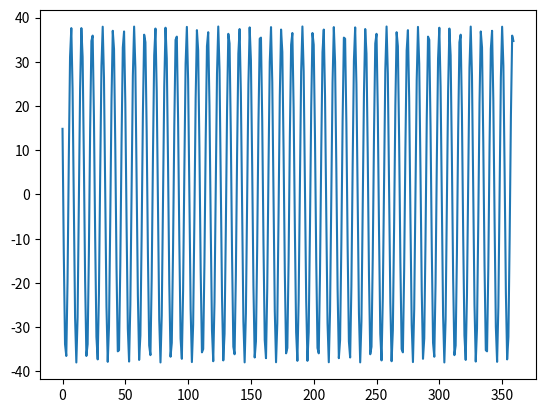
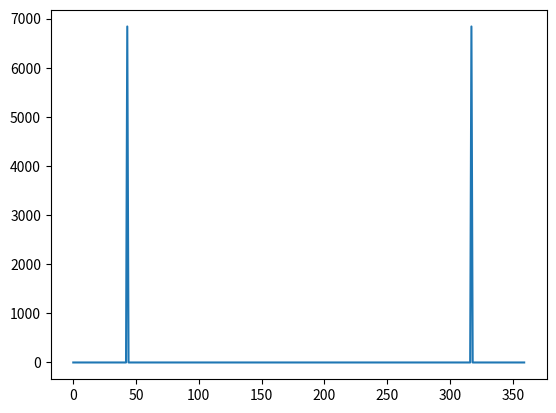
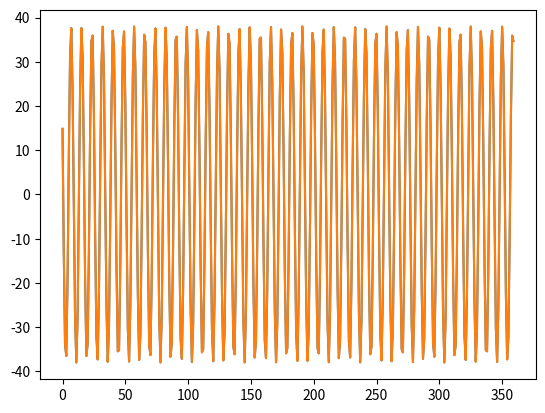
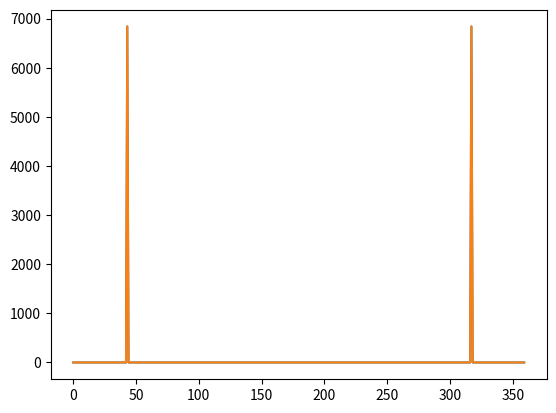

Source code (Python) for these figures, in order: (Note: this script raises an exception after producing the figures.)
import numpy as np
import random
import matplotlib.pyplot as plt

print("Input Sine Wave Signal:")
N = 360 # degrees (Number of samples)
a = random.randint(1, 100)
f = random.randint(1, 50)
p = random.randint(0, 360)
print("frequency = {:3d}".format(f))
print("amplitude = {:3d}".format(a))
print("phase ang = {:3d}".format(p))

from math import sin, pi, radians

f_list = []
for n in range(N):
    sample = a * sin(radians(f * n + p))
    f_list.append(sample)

plt.plot(f_list);

from numpy import exp

#function to calculate the Discrete Fourier Transform
def DFT(f_list):
    N = len(f_list)
    DFT_list = []
    for n in range(N):
        Fn = 0.0
        for k in range(N):
            Fn += f_list[k] * exp(-2j * pi * n * k / N)
        DFT_list.append(Fn)
    return DFT_list        

DFT_list = DFT(f_list)

for n, coefficient in enumerate(DFT_list[:10]):
    print("F_{:<3d} = {}".format(n, coefficient))

plt.plot(np.absolute(DFT_list));

#function to calculate the inverse Fourier transform
def inverse_DFT(DFT_list):
    N = len(DFT_list)
    f_list = []
    for k in range(N):
        fk = 0.0
        for n in range(N):
            fk += DFT_list[n] * exp(2j * pi * k * n / N)
        f_list.append(fk / N)
    return f_list        

f_list2 = inverse_DFT(DFT_list)

for n, (coefficient1, coefficient2) in enumerate(zip(f_list, f_list2[:10])):
    print("f_{:<3d} = {}\t{}".format(n, coefficient1, coefficient2))

np.max(np.abs(np.imag(f_list2)))

f_list2 = [np.real(u) for u in f_list2]

for n, (coefficient1, coefficient2) in enumerate(zip(f_list, f_list2[:10])):
    print("f_{:<3d} = {}\t{}".format(n, coefficient1, coefficient2))

plt.plot(f_list)
plt.plot(f_list2);

n = np.arange(N)
f_n = a * np.sin(np.radians(f * n + p))

plt.plot(f_n);

k = np.arange(N)
f_k = f_n

F_n = np.array([(f_k * exp(-2j * pi * n * k / N)).sum() for n in range(N)])

a = np.array([1, 2, 3])
b = np.array([4, 5, 6])
print(a)
print(b)
print(a * b)

start, end = f - 10, f + 10
print('\tF_n\t\tDFT_list')
for n, (coefficient1, coefficient2) in enumerate(zip(F_n[start:end], DFT_list[start:end]), start):
    print("F_{:<3d} =\t{:.2e}\t{:.2e}".format(n, np.absolute(coefficient1), np.absolute(coefficient2)))

plt.plot(np.absolute(F_n))
plt.plot(np.absolute(DFT_list))

n = np.arange(N)
f2_k = 1 / N * np.array([(F_n * exp(2j * pi * k * n / N)).sum() for k in range(N)])

for n, (coefficient1, coefficient2) in enumerate(zip(f_n, f2_k[:10])):
    print("f_{:<3d} = {}\t{}".format(n, coefficient1, coefficient2))
    
print("\nMaximum deviation from zero for the imaginary parts: {}j".format(np.max(np.abs(np.imag(f2_k)))))

f2_k = np.real(f2_k)

plt.plot(f_n)
plt.plot(f2_k);

from scipy.fftpack import fft

fft_result = fft(f_n)
plt.plot(np.absolute(fft_result))

%timeit DFT(f_list)

%timeit np.array([(f_k * exp(-2j * pi * n * k / N)).sum() for n in range(N)])

from numba import jit

compiled_DFT = jit(DFT)
%timeit compiled_DFT(f_list)

%timeit fft_result = fft(f_n)

from scipy import signal

def make_tone(frequency, samplerate, duration):
    t = np.arange(0, duration, 1 / samplerate)
    signal = np.sin(2 * pi * frequency * t)
    return t, signal

SAMPLE_RATE = 44100
_, tone = make_tone(1000, SAMPLE_RATE, 2)

freq, time, psd = signal.spectrogram(tone, fs=SAMPLE_RATE)

f = plt.pcolormesh(freq, time, psd.T)
plt.colorbar(f)
plt.xlabel("Frequency")
plt.ylabel("Time");

import resampy

NEW_SAMPLE_RATE = 16000

def plot_spectrogram(s, sample_rate):
    freq, time, psd = signal.spectrogram(s, fs=sample_rate)
    f = plt.pcolormesh(freq, time, psd.T)
    plt.colorbar(f)
    plt.xlabel("Frequency")
    plt.ylabel("Time");

resampled1 = resampy.resample(tone, SAMPLE_RATE, NEW_SAMPLE_RATE)
plot_spectrogram(resampled1, NEW_SAMPLE_RATE)

duration = len(tone) / SAMPLE_RATE
num_samples = int(duration * NEW_SAMPLE_RATE)
resampled2 = signal.resample(tone, num=num_samples)
plot_spectrogram(resampled2, NEW_SAMPLE_RATE)

from scipy.io import wavfile

sample_rate, audio = wavfile.read('muziek_48kHz.wav')
sample = audio[:2 * sample_rate, 0]

plot_spectrogram(sample, sample_rate)

resampled1 = resampy.resample(sample, sample_rate, NEW_SAMPLE_RATE)
plot_spectrogram(resampled1, NEW_SAMPLE_RATE)

duration = len(sample) / sample_rate
num_samples = int(duration * NEW_SAMPLE_RATE)
resampled2 = signal.resample(sample, num=num_samples)
plot_spectrogram(resampled2, NEW_SAMPLE_RATE)

resampled1 == resampled2

from numpy import sin, cos

y = lambda t: 3 * cos(2 * pi * 10 * t) + 2 * cos(2 * pi * 20 * t) + sin(2 * pi * 30 * t)

sample_rate = 100
duration = 1

t = np.arange(0, duration, 1 / sample_rate)
sample = y(t)

plt.plot(t, sample);

from scipy.fftpack import fft

fft_result = fft(sample)
plt.plot(np.absolute(fft_result))
plt.xlabel("Frequency");

B_L = 25

t_filter = np.arange(-duration, duration, 1 / sample_rate)
lowpass_filter = 2 * B_L * np.sinc(2 * B_L * t_filter)

plt.plot(t_filter, lowpass_filter);

filtered_sample = np.convolve(sample, lowpass_filter, mode='valid')

filtered_sample = filtered_sample[:-1]

plt.plot(t, filtered_sample);

fft_result = fft(filtered_sample)
plt.plot(np.absolute(fft_result))
plt.xlabel("Frequency");

B_H = 15

t_filter = np.arange(-duration, duration, 1 / sample_rate)
highpass_filter = -2 * B_H * np.sinc(2 * B_H * t_filter)

plt.plot(t_filter, highpass_filter);

filtered_sample = np.convolve(sample, highpass_filter, mode='valid')

filtered_sample = filtered_sample[:-1]

plt.plot(t, filtered_sample);

fft_result = fft(filtered_sample)
plt.plot(np.absolute(fft_result))
plt.xlabel("Frequency");
